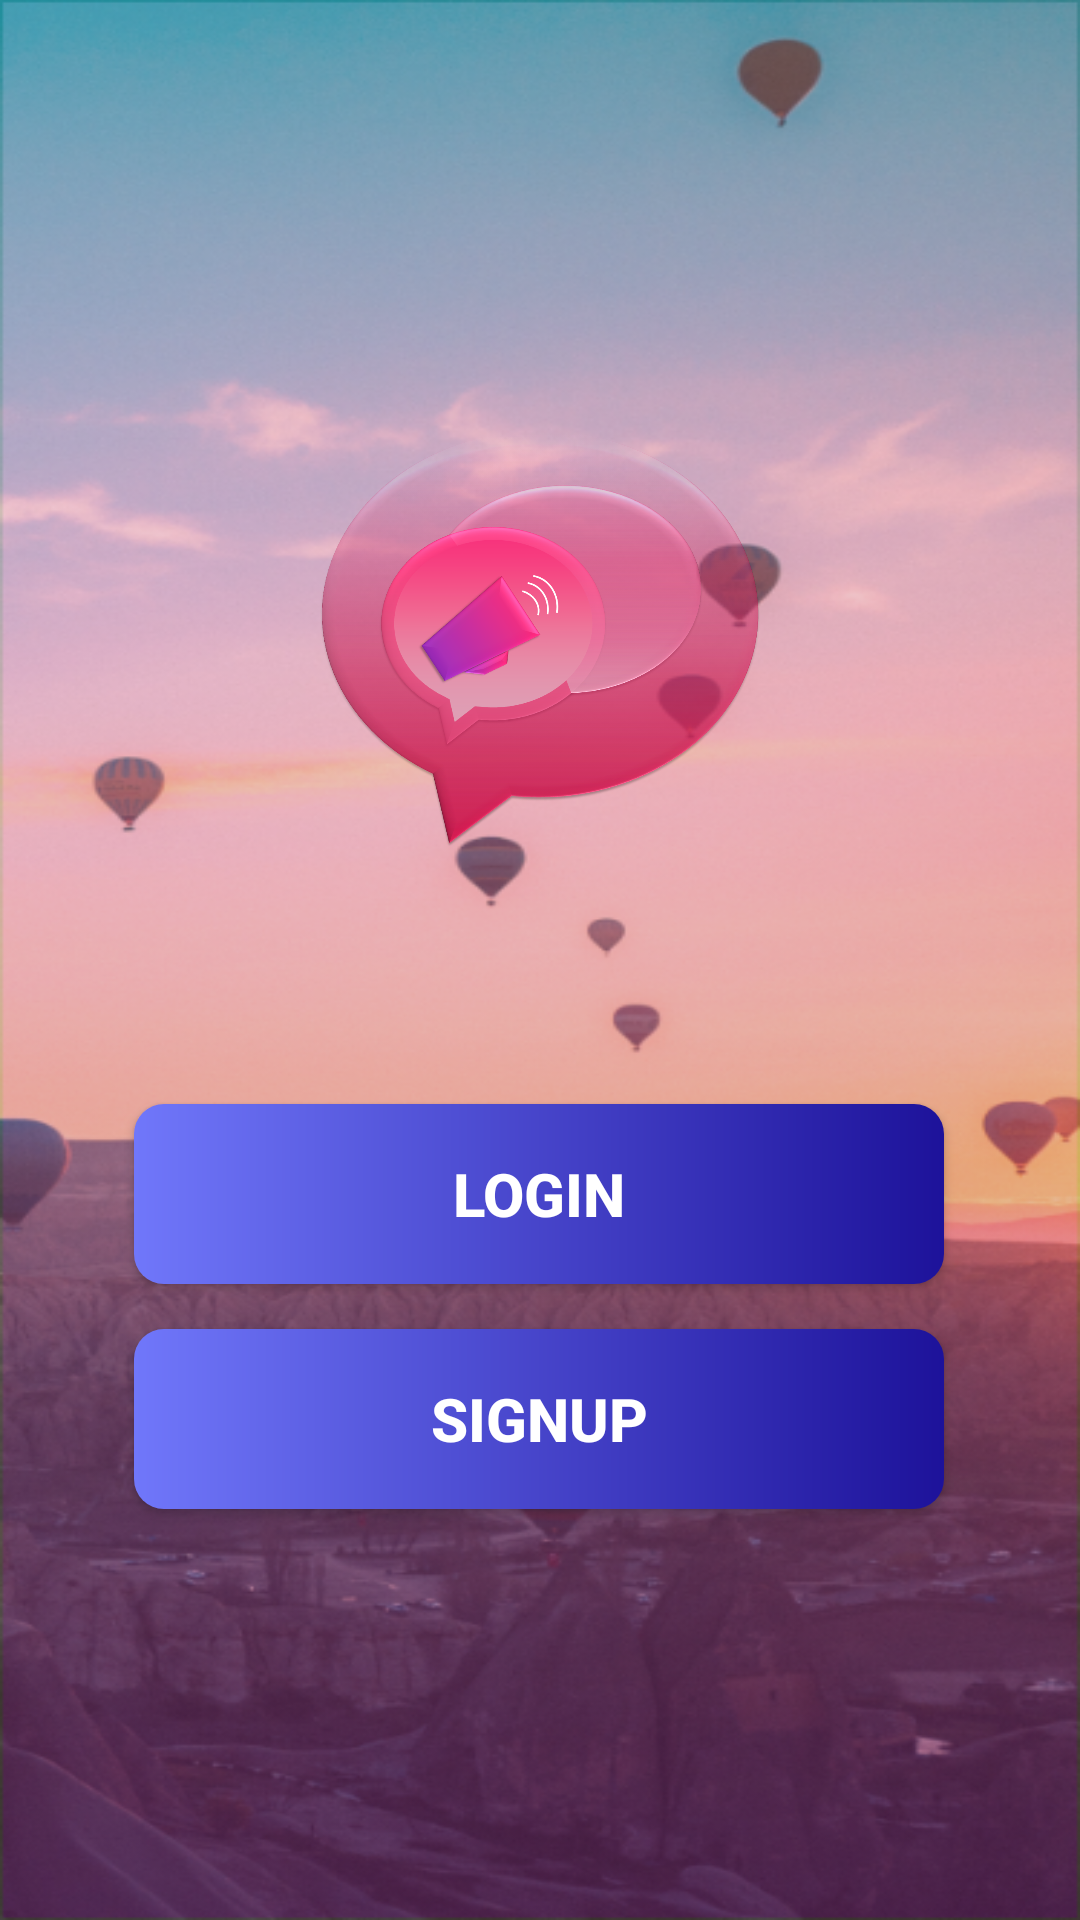

Here is an Android app screen rendered from its layout file. Give the layout XML and the strings, colors and styles it references.
<!-- AndroidManifest.xml: application theme AppTheme -->
<!-- res/layout/loginsignupactivity_activity.xml -->
<?xml version="1.0" encoding="utf-8"?>
<androidx.constraintlayout.widget.ConstraintLayout xmlns:android="http://schemas.android.com/apk/res/android"
    xmlns:app="http://schemas.android.com/apk/res-auto"
    xmlns:tools="http://schemas.android.com/tools"
    android:layout_width="match_parent"
    android:layout_height="match_parent"
    android:layout_gravity="center"
    android:background="@drawable/baollons"
    android:orientation="vertical"
    tools:context=".activities.loginsignupactivity">

    <Button
        android:id="@+id/login"
        android:layout_width="wrap_content"
        android:layout_height="wrap_content"
        android:layout_marginTop="40dp"
        android:background="@drawable/btnshape"
        android:text="LogIn"
        android:textColor="@color/White"
        android:textSize="20sp"
        android:textStyle="bold"
        app:layout_constraintEnd_toEndOf="parent"
        app:layout_constraintHorizontal_bias="0.496"
        app:layout_constraintStart_toStartOf="parent"
        app:layout_constraintTop_toTopOf="@+id/guideline3" />

    <Button
        android:id="@+id/signup"
        android:layout_width="wrap_content"
        android:layout_height="wrap_content"
        android:layout_marginTop="15dp"
        android:background="@drawable/btnshape"
        android:text="SignUp"
        android:textColor="@color/White"
        android:textSize="20sp"
        android:textStyle="bold"
        app:layout_constraintEnd_toEndOf="parent"
        app:layout_constraintHorizontal_bias="0.496"
        app:layout_constraintStart_toStartOf="parent"
        app:layout_constraintTop_toBottomOf="@+id/login" />

    <androidx.constraintlayout.widget.Guideline
        android:id="@+id/guideline3"
        android:layout_width="wrap_content"
        android:layout_height="wrap_content"
        android:orientation="horizontal"
        app:layout_constraintGuide_begin="328dp" />

    <ImageView
        android:id="@+id/imageView3"
        android:layout_width="150dp"
        android:layout_height="150dp"
        android:layout_marginStart="30dp"
        android:layout_marginEnd="30dp"
        android:layout_marginBottom="40dp"
        android:padding="5dp"
        android:scaleType="centerCrop"
        app:layout_constraintBottom_toTopOf="@+id/guideline3"
        app:layout_constraintEnd_toEndOf="parent"
        app:layout_constraintStart_toStartOf="parent"
        app:srcCompat="@drawable/logo" />
</androidx.constraintlayout.widget.ConstraintLayout>
<!-- resources referenced by this layout -->
<resources>
  <color name="White">#FFFF</color>
  <!-- drawable baollons: png bitmap (drawable, 416525 bytes) -->
  <!-- drawable btnshape (drawable) -->
  <?xml version="1.0" encoding="utf-8"?>
  <shape xmlns:android="http://schemas.android.com/apk/res/android"
  
      android:shape="rectangle">
  
      <corners android:radius="10dp" />
     <gradient android:startColor="@color/getstarted_btn_start_color" android:endColor="@color/getstarted_btn_end_color"/>
      <padding android:top="2dp"
          android:bottom="2dp"
          android:left="2dp"
          android:right="2dp"/>
  
      <size android:width="270dp"
          android:height="60dp"/>
  
  
  
  
  
  
  </shape>
  <!-- drawable logo: png bitmap (drawable, 502924 bytes) -->
  <style name="AppTheme" parent="Theme.AppCompat.Light.NoActionBar">
          
          <item name="colorPrimary">@color/colorPrimary</item>
          <item name="colorPrimaryDark">@color/colorPrimaryDark</item>
          <item name="colorAccent">@color/colorAccent</item>
      </style>
  <color name="getstarted_btn_start_color">#7077FA</color>
  <color name="getstarted_btn_end_color">#1D129A</color>
  <color name="colorPrimary">#6200EE</color>
  <color name="colorPrimaryDark">#3700B3</color>
  <color name="colorAccent">#03DAC5</color>
</resources>
